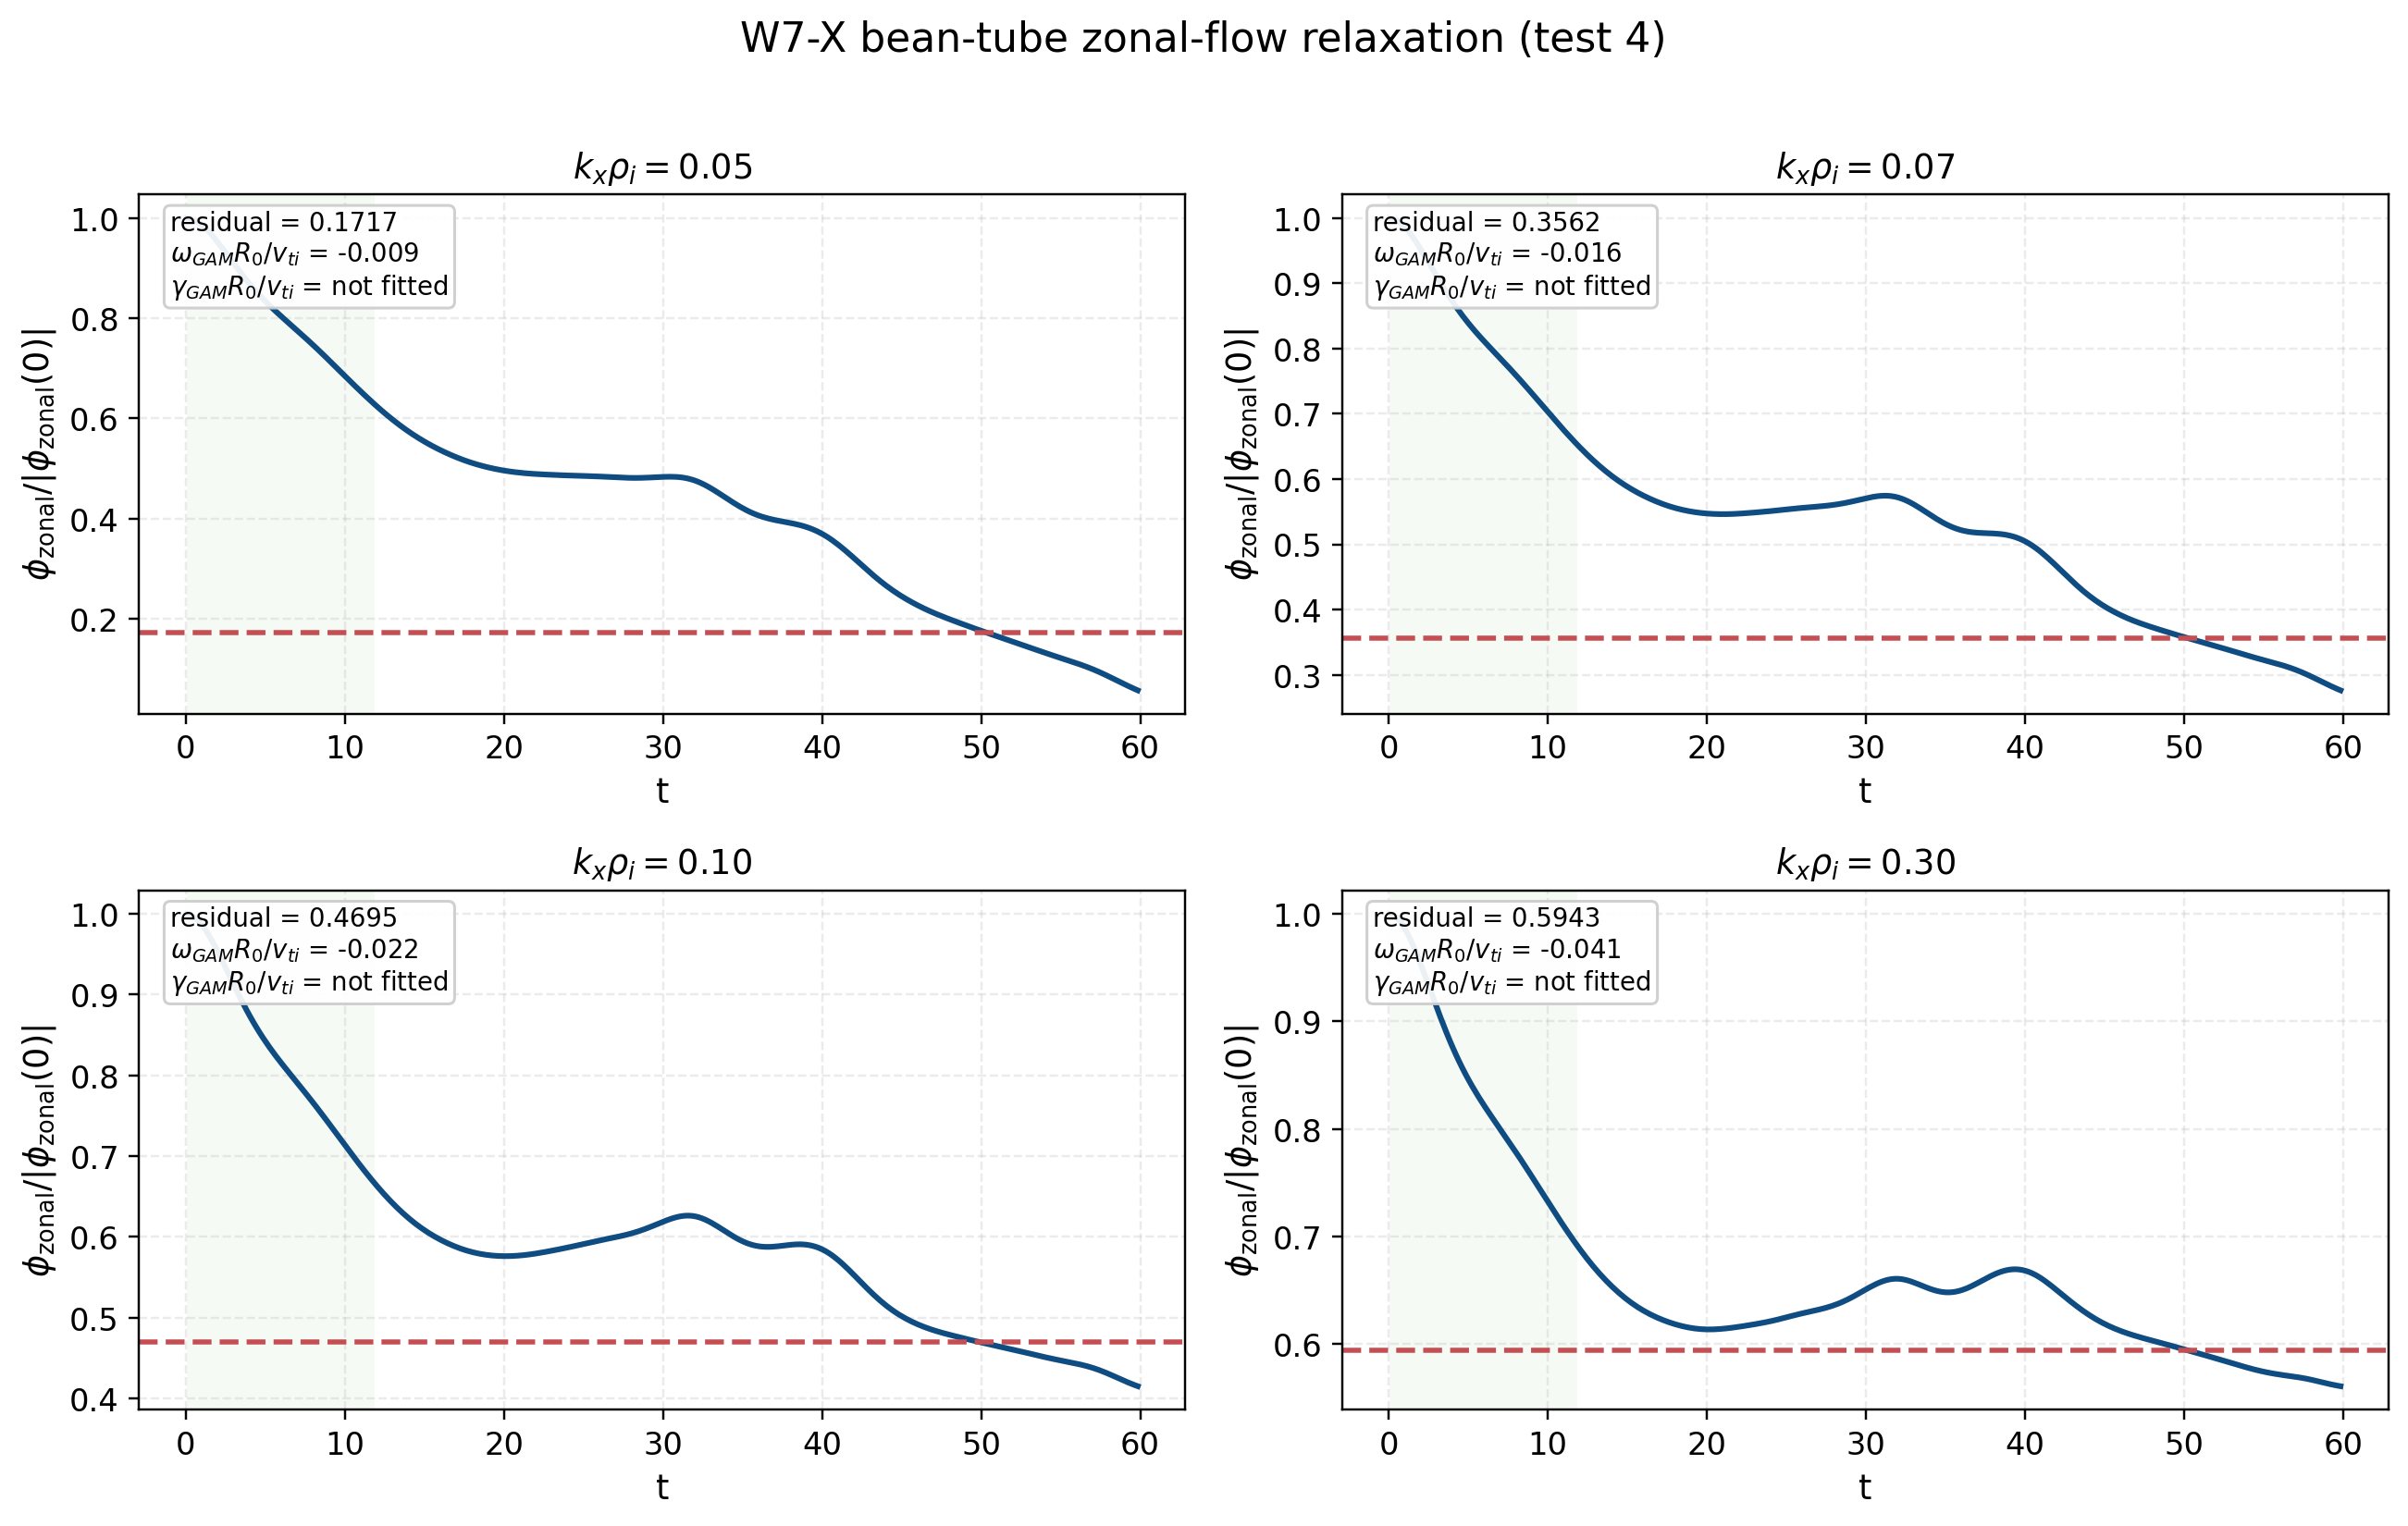

The table this chart was drawn from, first rows:
kx_target, kx_selected, kx_index, source_path, initial_level, residual_level, residual_std, response_rms, gam_frequency, gam_damping_rate, omega_R0_over_vi, gamma_R0_over_vi, peak_count, peak_fit_count, tmin, tmax, fit_tmin, fit_tmax
0.05, 0.05, 2, tools_out/zonal_response/w7x_test4_vmec_…, 9.999697134471067e-07, 0.1717, 0.06839, 0.1849, -0.001655, , -0.00908, , 1, 0, 42.05, 59.85, 0.05, 11.85
0.07, 0.07, 2, tools_out/zonal_response/w7x_test4_vmec_…, 9.99965095822532e-07, 0.3562, 0.04733, 0.3594, -0.002943, , -0.01614, , 1, 0, 42.05, 59.85, 0.05, 11.85
0.1, 0.1, 2, tools_out/zonal_response/w7x_test4_vmec_…, 9.99964529049099e-07, 0.4695, 0.03292, 0.4707, -0.004012, , -0.02201, , 2, 0, 42.05, 59.85, 0.05, 11.85
0.3, 0.3, 2, tools_out/zonal_response/w7x_test4_vmec_…, 9.999643505708265e-07, 0.5943, 0.0236, 0.5948, -0.007423, , -0.04071, , 2, 0, 42.05, 59.85, 0.05, 11.85
